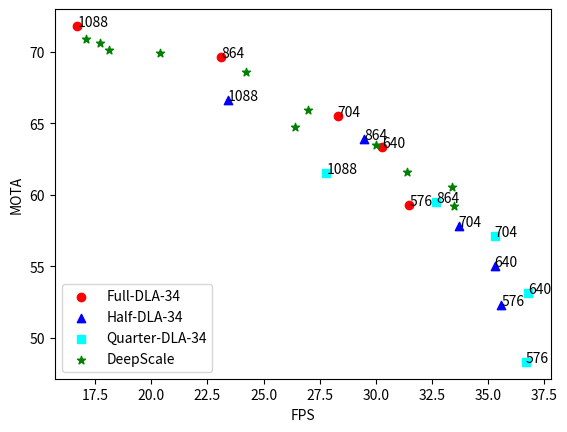

Reproduce this figure in Python.
import numpy as np
import matplotlib.pyplot as plt
from scipy.interpolate import CubicSpline

full_fps = np.array([16.7, 23.1, 28.3, 30.3, 31.5])               # FPS
full_mota = np.array([71.8, 69.6, 65.5, 63.3, 59.3])             # MOTA

half_fps = np.array([23.4, 29.5, 33.7, 35.3, 35.6])               # FPS
half_mota = np.array([66.6, 63.9, 57.8, 55.0, 52.3])            # MOTA

quarter_fps = np.array([27.8, 32.7, 35.3, 36.8, 36.7])               # FPS
quarter_mota = np.array([61.5, 59.5, 57.1, 53.1, 48.3])            # MOTA

DC_fps = np.array([33.5, 33.4, 31.4, 30.0, 27.0, 24.2, 20.4, 26.4, 18.1, 17.7, 17.1])               # FPS
DC_mota = np.array([59.2, 60.5, 61.6, 63.5, 65.9, 68.6, 69.9, 64.7, 70.1, 70.6, 70.9])          # MOTA

# DC_fps_classifier = np.array([32.7, 30.8, 31.0, 28.7, 26.6, 23.8])               # FPS
# DC_mota_classifier = np.array([58.3, 59.2, 60.0, 62.4, 63.9, 65.9])          # MOTA

# Plot the original points
plt.scatter(full_fps, full_mota, color='red', marker='o', label='Full-DLA-34')
plt.scatter(half_fps, half_mota, color='blue', marker='^', label='Half-DLA-34')
plt.scatter(quarter_fps, quarter_mota, color='cyan', marker='s', label='Quarter-DLA-34')
plt.scatter(DC_fps, DC_mota, color='green', marker='*', label='DeepScale')
# plt.scatter(DC_fps_classifier, DC_mota_classifier, color='magenta', marker='X', label='DeepScale_classifier')
plt.legend(loc='lower left')
plt.xlabel("FPS")
plt.ylabel("MOTA")
resolutions = ['1088', '864', '704', '640', '576']
for i, txt in enumerate(resolutions):
    plt.annotate(txt, (full_fps[i], full_mota[i]))
    plt.annotate(txt, (half_fps[i], half_mota[i]))
    plt.annotate(txt, (quarter_fps[i], quarter_mota[i]))

# thresh_settings = ['C1', 'C2', 'C3', 'C4', 'C5', 'C6', 'C7', 'C8', 'C9', 'C10', 'C11']
# for i, txt in enumerate(thresh_settings):
#     plt.annotate(txt, (DC_fps[i], DC_mota[i]))

# Save the plot to a file
plt.savefig('mota_vs_fps.png', dpi=300, bbox_inches='tight')
